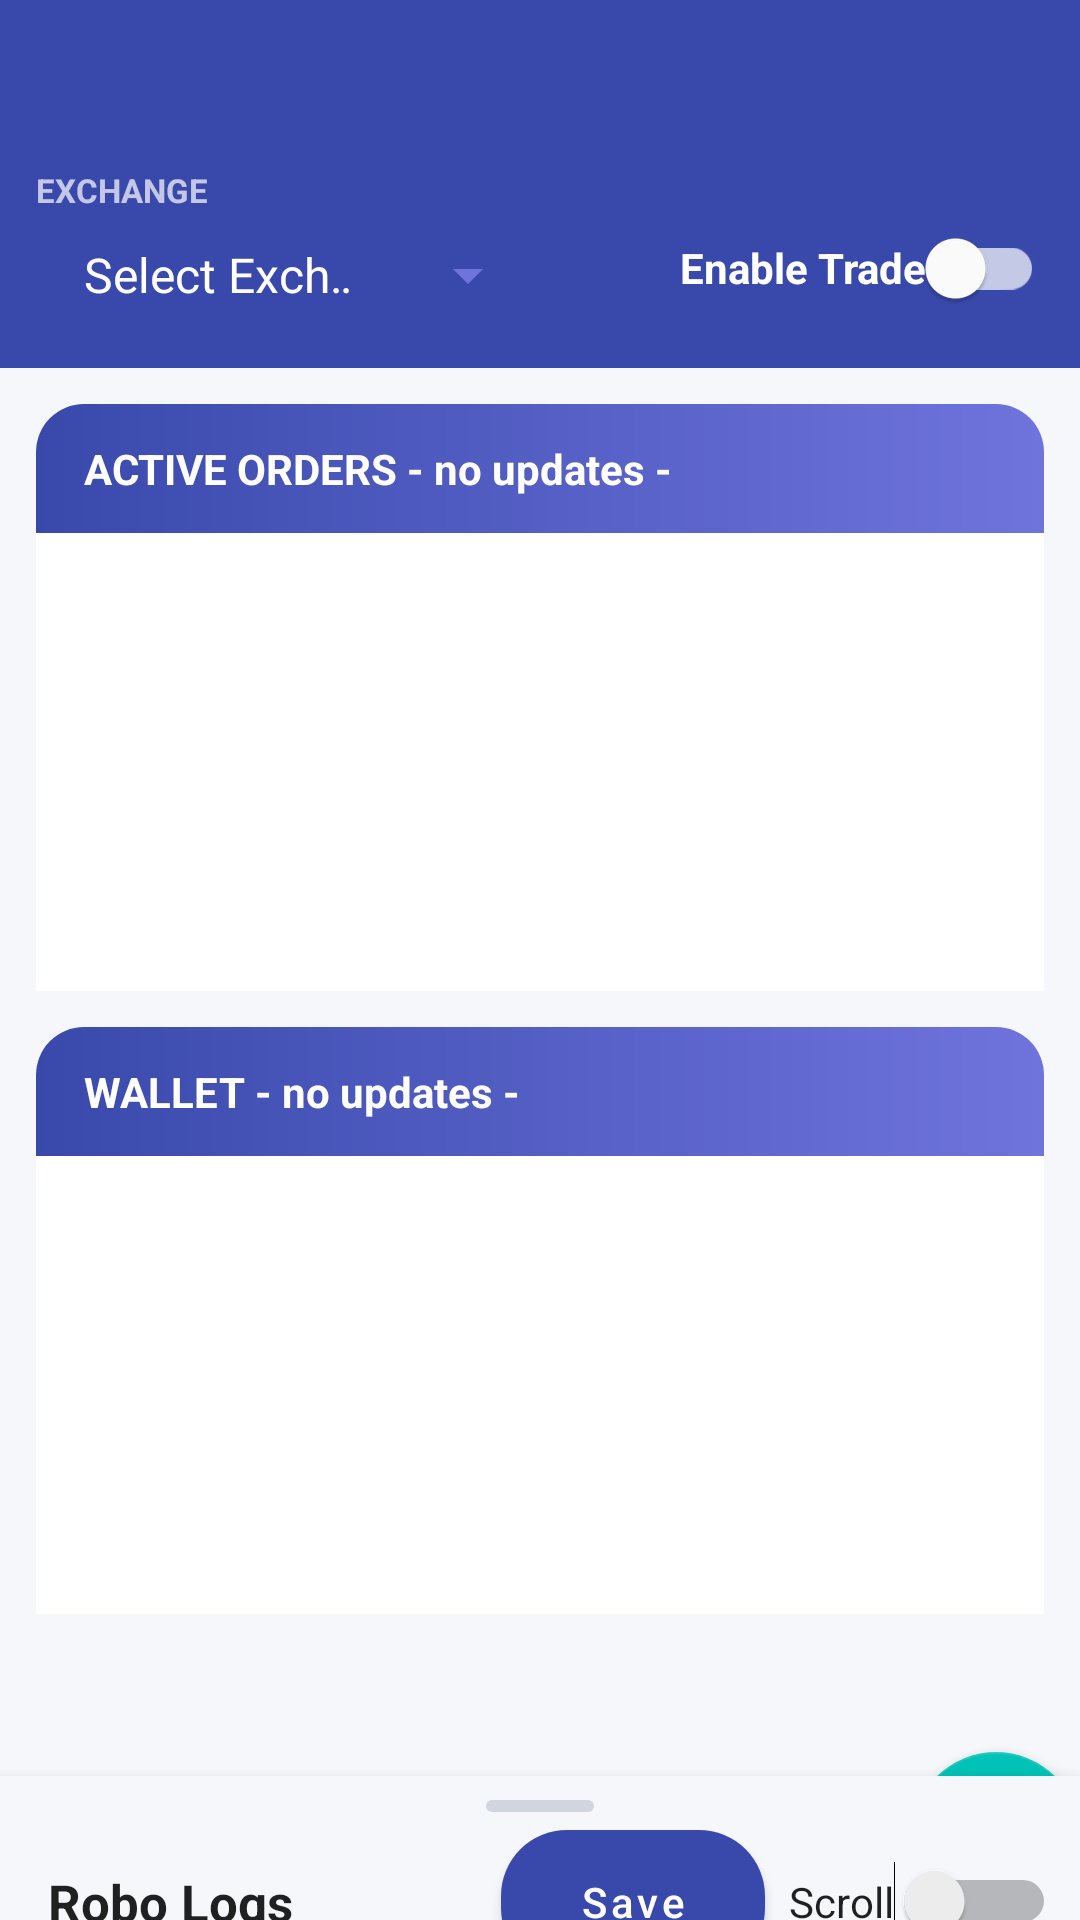

Produce the Android XML layout that renders to this screen, including the resource entries it uses.
<!-- AndroidManifest.xml: application theme AppTheme -->
<!-- res/layout/app_bar_main.xml -->
<?xml version="1.0" encoding="utf-8"?>
<androidx.coordinatorlayout.widget.CoordinatorLayout xmlns:android="http://schemas.android.com/apk/res/android"
    xmlns:app="http://schemas.android.com/apk/res-auto"
    xmlns:tools="http://schemas.android.com/tools"
    android:layout_width="match_parent"
    android:layout_height="match_parent"
    tools:context="com.altomedia.botrade.MainActivity">

    <com.google.android.material.appbar.AppBarLayout
        android:layout_width="match_parent"
        android:layout_height="wrap_content"
        android:background="?attr/colorPrimary"
        android:elevation="0dp"
        app:elevation="0dp"
        app:layout_scrollFlags="scroll|enterAlways"
        android:theme="@style/AppTheme.AppBarOverlay">

        <androidx.appcompat.widget.Toolbar
            android:id="@+id/toolbar"
            android:layout_width="match_parent"
            android:layout_height="?attr/actionBarSize"
            android:background="?attr/colorPrimary"
            app:popupTheme="@style/AppTheme.PopupOverlay" />

        <RelativeLayout
            android:id="@+id/headerControls"
            android:layout_width="match_parent"
            android:layout_height="wrap_content"
            android:paddingStart="8dp"
            android:paddingEnd="4dp"
            android:paddingBottom="12dp">

            <androidx.appcompat.widget.SwitchCompat
                android:id="@+id/switchEnableTrade"
                android:layout_width="wrap_content"
                android:layout_height="wrap_content"
                android:layout_alignParentEnd="true"
                android:layout_alignParentRight="true"
                android:layout_centerVertical="true"
                android:layout_marginEnd="8dp"
                android:layout_marginRight="8dp"
                android:clickable="true"
                android:focusable="true"
                android:minHeight="48dp"
                android:text="Enable Trade"
                android:textColor="#FFFFFF"
                android:textSize="14sp"
                android:textStyle="bold"
                app:showText="false"
                app:thumbTint="#FFFFFF"
                app:trackTint="#B3FFFFFF" />

            <TextView
                android:id="@+id/textViewExchangeLabel"
                android:layout_width="wrap_content"
                android:layout_height="wrap_content"
                android:layout_marginStart="4dp"
                android:layout_marginLeft="4dp"
                android:text="EXCHANGE"
                android:textColor="#B3FFFFFF"
                android:textSize="11sp"
                android:textStyle="bold" />

            <LinearLayout
                android:id="@+id/exchangeDropdown"
                android:layout_width="wrap_content"
                android:layout_height="wrap_content"
                android:layout_below="@id/textViewExchangeLabel"
                android:layout_alignStart="@id/textViewExchangeLabel"
                android:layout_marginTop="2dp"
                android:background="@drawable/spinner_bg"
                android:gravity="center_vertical">

                <androidx.appcompat.widget.AppCompatSpinner
                    android:entries="@array/providers"
                    android:id="@+id/spinner"
                    android:layout_width="160dp"
                    android:layout_height="38dp"
                    android:layout_marginStart="8dp"
                    android:textColor="@android:color/white"
                    app:backgroundTint="@color/colorPrimaryLight" />

            </LinearLayout>

        </RelativeLayout>

    </com.google.android.material.appbar.AppBarLayout>

    <include layout="@layout/content_main" />

    <com.google.android.material.floatingactionbutton.FloatingActionButton
        android:id="@+id/fab"
        android:layout_width="wrap_content"
        android:layout_height="wrap_content"
        android:layout_gravity="bottom|end"
        android:layout_margin="@dimen/fab_margin"
        app:srcCompat="@android:drawable/ic_dialog_email" />

    
    <include layout="@layout/main_bottom_sheet" />

</androidx.coordinatorlayout.widget.CoordinatorLayout>
<!-- res/layout/content_main.xml (included above) -->
<?xml version="1.0" encoding="utf-8"?>
<androidx.core.widget.NestedScrollView xmlns:android="http://schemas.android.com/apk/res/android"
    xmlns:app="http://schemas.android.com/apk/res-auto"
    xmlns:tools="http://schemas.android.com/tools"
    android:layout_width="match_parent"
    android:layout_height="match_parent"
    android:layout_marginBottom="90dp"
    android:background="@color/surface_variant"
    android:fillViewport="true"
    app:layout_behavior="@string/appbar_scrolling_view_behavior">

    <LinearLayout
        android:layout_width="match_parent"
        android:layout_height="match_parent"
        android:orientation="vertical"
        android:weightSum="2">

    
    <LinearLayout
        android:layout_width="match_parent"
        android:layout_height="0dp"
        android:layout_margin="12dp"
        android:layout_weight="1"
        android:background="@drawable/card_bg"
        android:elevation="2dp"
        android:orientation="vertical">

        <TextView
            android:id="@+id/textViewOrder"
            android:layout_width="match_parent"
            android:layout_height="wrap_content"
            android:background="@drawable/card_header"
            android:paddingStart="16dp"
            android:paddingTop="12dp"
            android:paddingEnd="16dp"
            android:paddingBottom="12dp"
            android:text="ACTIVE ORDERS - no updates -"
            android:textColor="@android:color/white"
            android:textSize="14sp"
            android:textStyle="bold" />

        <androidx.recyclerview.widget.RecyclerView
            android:id="@+id/recyclerViewActiveOrders"
            android:layout_width="match_parent"
            android:layout_height="0dp"
            android:layout_weight="1"
            android:background="@color/surface" />

    </LinearLayout>

    
    <LinearLayout
        android:layout_width="match_parent"
        android:layout_height="0dp"
        android:layout_marginStart="12dp"
        android:layout_marginTop="0dp"
        android:layout_marginEnd="12dp"
        android:layout_marginBottom="12dp"
        android:layout_weight="1"
        android:background="@drawable/card_bg"
        android:elevation="2dp"
        android:orientation="vertical">

        <TextView
            android:id="@+id/textViewUpdatedWallettime"
            android:layout_width="match_parent"
            android:layout_height="wrap_content"
            android:background="@drawable/card_header"
            android:paddingStart="16dp"
            android:paddingTop="12dp"
            android:paddingEnd="16dp"
            android:paddingBottom="12dp"
            android:text="WALLET - no updates -"
            android:textColor="@android:color/white"
            android:textSize="14sp"
            android:textStyle="bold" />

        <androidx.recyclerview.widget.RecyclerView
            android:id="@+id/recyclerViewWalletBalance"
            android:layout_width="match_parent"
            android:layout_height="0dp"
            android:layout_weight="1"
            android:background="@color/surface" />

    </LinearLayout>

    </LinearLayout>
</androidx.core.widget.NestedScrollView>
<!-- res/layout/main_bottom_sheet.xml (included above) -->
<?xml version="1.0" encoding="utf-8"?>
<LinearLayout xmlns:android="http://schemas.android.com/apk/res/android"
    xmlns:app="http://schemas.android.com/apk/res-auto"
    android:id="@+id/bottom_sheet"
    android:layout_width="match_parent"
    android:layout_height="400dp"
    android:background="@color/bg_sheet"
    android:elevation="8dp"
    android:orientation="vertical"
    app:behavior_hideable="true"
    app:behavior_peekHeight="48dp"
    app:layout_behavior="com.google.android.material.bottomsheet.BottomSheetBehavior">

    
    <View
        android:layout_width="36dp"
        android:layout_height="4dp"
        android:layout_gravity="center_horizontal"
        android:layout_marginTop="8dp"
        android:background="@drawable/sheet_handle" />

    <RelativeLayout
        android:layout_width="match_parent"
        android:layout_height="52dp"
        android:layout_marginTop="4dp"
        android:paddingStart="16dp"
        android:paddingEnd="8dp">

        <TextView
            android:layout_width="wrap_content"
            android:layout_height="52dp"
            android:gravity="center_vertical"
            android:text="Robo Logs"
            android:textColor="@color/text_primary_dark"
            android:textSize="17sp"
            android:textStyle="bold" />

        <Switch
            android:id="@+id/switch2"
            android:layout_width="wrap_content"
            android:layout_height="wrap_content"
            android:layout_alignParentEnd="true"
            android:layout_alignParentRight="true"
            android:layout_centerVertical="true"
            android:text="Scroll"
            android:textColor="@color/text_primary_dark" />

        <Button
            android:id="@+id/buttonSave"
            android:layout_width="wrap_content"
            android:layout_height="wrap_content"
            android:layout_toStartOf="@id/switch2"
            android:layout_centerVertical="true"
            android:layout_marginEnd="8dp"
            android:background="@drawable/btn_primary"
            android:text="Save"
            android:textAllCaps="false"
            android:textColor="@android:color/white" />
    </RelativeLayout>

    <View
        android:layout_width="match_parent"
        android:layout_height="1dp"
        android:background="@color/card_stroke" />

    <androidx.recyclerview.widget.RecyclerView
        android:id="@+id/recyclerViewLogs"
        android:layout_width="match_parent"
        android:layout_height="match_parent"
        android:clipToPadding="false"
        android:paddingTop="4dp"
        android:scrollbars="vertical" />

</LinearLayout>
<!-- resources referenced by this layout -->
<resources>
  <string-array name="providers">
          <item>Select Exchange</item>
          <item>Bitfinex</item>
  
      </string-array>
  <color name="bg_sheet">#F5F7FA</color>
  <color name="card_stroke">#E4E9F2</color>
  <color name="colorPrimaryLight">#6F74DD</color>
  <color name="surface">#FFFFFF</color>
  <color name="surface_variant">#F5F7FA</color>
  <color name="text_primary_dark">#de000000</color>
  <!-- drawable btn_primary (drawable) -->
  <?xml version="1.0" encoding="utf-8"?>
  <ripple xmlns:android="http://schemas.android.com/apk/res/android"
      android:color="#33000000">
      <item>
          <shape android:shape="rectangle">
              <gradient
                  android:angle="0"
                  android:endColor="@color/colorPrimary"
                  android:startColor="#5D6FC9" />
              <corners android:radius="22dp" />
          </shape>
      </item>
  </ripple>
  <!-- drawable card_header (drawable) -->
  <?xml version="1.0" encoding="utf-8"?>
  <shape xmlns:android="http://schemas.android.com/apk/res/android"
      android:shape="rectangle">
      <gradient
          android:angle="0"
          android:endColor="@color/colorPrimaryLight"
          android:startColor="@color/colorPrimary" />
      <corners
          android:topLeftRadius="16dp"
          android:topRightRadius="16dp" />
  </shape>
  <!-- drawable sheet_handle (drawable) -->
  <?xml version="1.0" encoding="utf-8"?>
  <shape xmlns:android="http://schemas.android.com/apk/res/android"
      android:shape="rectangle">
      <solid android:color="#D0D5DE" />
      <corners android:radius="2dp" />
  </shape>
  <string name="appbar_scrolling_view_behavior">com.google.android.material.appbar.AppBarLayout$ScrollingViewBehavior</string>
  <style name="AppTheme.AppBarOverlay" parent="ThemeOverlay.MaterialComponents.Dark.ActionBar" />
  <style name="AppTheme.PopupOverlay" parent="ThemeOverlay.MaterialComponents.Light" />
  <style name="AppTheme" parent="Theme.MaterialComponents.DayNight.NoActionBar">
          <item name="colorPrimary">@color/colorPrimary</item>
          <item name="colorPrimaryVariant">@color/colorPrimaryDark</item>
          <item name="colorSecondary">@color/colorAccent</item>
          <item name="android:colorBackground">@color/surface_variant</item>
          <item name="colorSurface">@color/surface</item>
      </style>
  <color name="colorPrimary">#3949AB</color>
  <color name="colorPrimaryDark">#1A237E</color>
  <color name="colorAccent">#00C2B6</color>
</resources>
